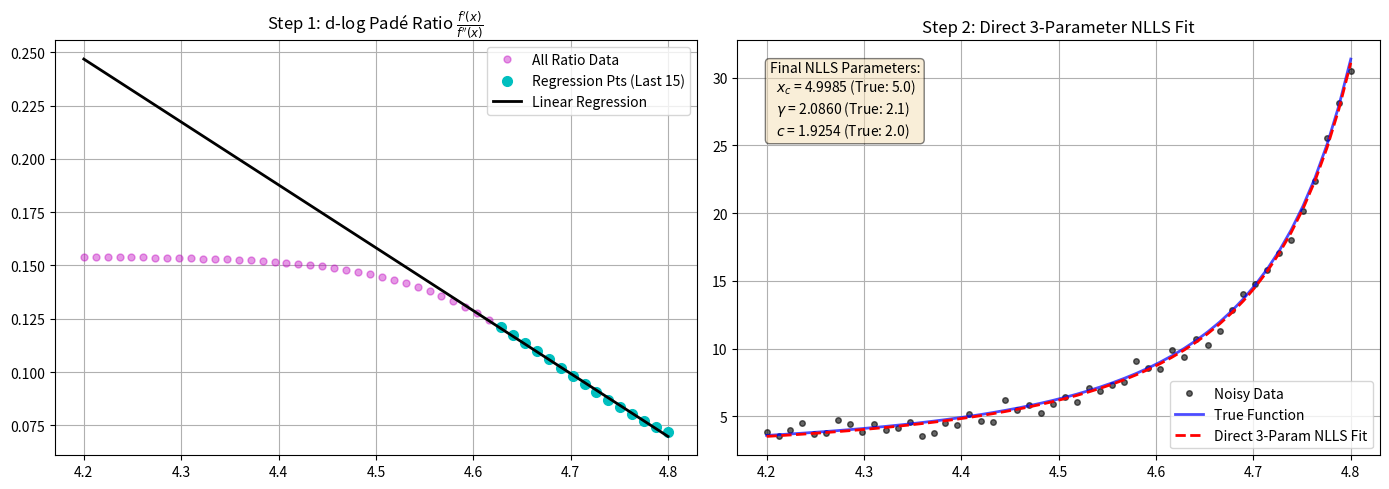

The script that saved this image:
import numpy as np
import matplotlib.pyplot as plt
from scipy.special import roots_laguerre
from scipy.optimize import least_squares, lsq_linear, curve_fit
from scipy.linalg import cholesky, solve_triangular


def true_function(x, xc, gamma, c):
    """f(x) = (xc - x)^(-gamma) + c"""
    return (xc - x) ** (-gamma) + c


def true_first_derivative(x, xc, gamma):
    """f'(x) = gamma * (xc - x)^(-(gamma + 1))"""
    return gamma * (xc - x) ** (-(gamma + 1))


def true_second_derivative(x, xc, gamma):
    """f''(x) = gamma * (gamma + 1) * (xc - x)^(-(gamma + 2))"""
    return gamma * (gamma + 1) * (xc - x) ** (-(gamma + 2))


def test_hybrid_pade_nlls():
    # --- 1. Define true parameters and generate synthetic data ---
    xc_true = 5.0
    gamma_true = 2.1
    c_true = 2.0

    x0 = 4.2
    x_end = 4.8
    M = 50
    x_m = np.linspace(x0, x_end, M)
    dx = x_m[1] - x_m[0]

    noise_std = 0.5  # Increased noise level
    print(f"noise_std={noise_std}")

    # Generate noisy data
    np.random.seed(42)
    F_true = true_function(x_m, xc_true, gamma_true, c_true)
    F_noisy = F_true + np.random.normal(0, noise_std, size=M)

    # --- 2. Construct Differenced Data and Whiten ---
    d = F_noisy[1:] - F_noisy[:-1]

    # Covariance matrix V for differenced i.i.d noise (MA(1) process)
    V = np.diag(np.full(M - 1, 2.0)) + \
        np.diag(np.full(M - 2, -1.0), k=1) + \
        np.diag(np.full(M - 2, -1.0), k=-1)

    L = cholesky(V, lower=True)
    d_tilde = solve_triangular(L, d, lower=True)

    # --- 3. VARIABLE PROJECTION (Golub-Pereyra) ---
    n = 10
    t_initial, _ = roots_laguerre(n)
    m_diff_indices = np.arange(M - 1)

    # Tikhonov regularization parameter to prevent ill-conditioning in lsq_linear
    lambda_reg = 1e-6

    def varpro_residual(t_params):
        G_diff = np.zeros((M - 1, n))
        for j in range(n):
            G_diff[:, j] = np.exp(t_params[j] * m_diff_indices * dx) * (np.exp(t_params[j] * dx) - 1.0)

        G_tilde = solve_triangular(L, G_diff, lower=True)

        # Augment matrices for Tikhonov regularization
        G_aug = np.vstack((G_tilde, lambda_reg * np.eye(n)))
        d_aug = np.concatenate((d_tilde, np.zeros(n)))

        res_linear = lsq_linear(G_aug, d_aug, bounds=(0.0, np.inf))
        a_opt = res_linear.x
        return d_tilde - G_tilde @ a_opt

    # Changed lower bound from 0.0 to 1e-3 to prevent zero-columns
    res_nonlin = least_squares(varpro_residual, t_initial, bounds=(1e-3, 200.0), method='trf')
    t_opt = res_nonlin.x

    # --- 4. Extract Final Linear Parameters ---
    G_diff_opt = np.zeros((M - 1, n))
    for j in range(n):
        G_diff_opt[:, j] = np.exp(t_opt[j] * m_diff_indices * dx) * (np.exp(t_opt[j] * dx) - 1.0)

    G_tilde_opt = solve_triangular(L, G_diff_opt, lower=True)

    # Apply the same regularization for the final extraction
    G_aug_opt = np.vstack((G_tilde_opt, lambda_reg * np.eye(n)))
    d_aug_opt = np.concatenate((d_tilde, np.zeros(n)))

    a_opt = lsq_linear(G_aug_opt, d_aug_opt, bounds=(0.0, np.inf)).x
    w_tilde = a_opt * np.exp(-t_opt * x0)

    # --- 5. Compute Analytical Derivatives f' and f'' ---
    F_prime_fit = np.zeros(M)
    F_double_prime_fit = np.zeros(M)

    for j in range(n):
        F_prime_fit += w_tilde[j] * t_opt[j] * np.exp(t_opt[j] * x_m)
        F_double_prime_fit += w_tilde[j] * (t_opt[j] ** 2) * np.exp(t_opt[j] * x_m)

    # --- 6. Infer initial xc and gamma using d-log Padé (Ratio f'/f'') ---
    ratio_fit = F_prime_fit / F_double_prime_fit

    num_points_fit = 15
    x_m_reg = x_m[-num_points_fit:]
    ratio_reg = ratio_fit[-num_points_fit:]

    m_line, b_line = np.polyfit(x_m_reg, ratio_reg, 1)

    # Ratio = (xc - x) / (gamma + 1)
    gamma_pade = (-1.0 / m_line) - 1.0
    xc_pade = -b_line / m_line

    # Estimate initial c using the first data point
    # Use absolute value to prevent complex numbers if gamma_pade is weird
    c_pade = F_noisy[0] - np.abs(xc_pade - x_m[0])**(-gamma_pade)

    print("-" * 50)
    print("Initial Guesses from d-log Padé:")
    print(f"xc_pade:    {xc_pade:.4f}")
    print(f"gamma_pade: {gamma_pade:.4f}")
    print(f"c_pade:     {c_pade:.4f}")

    # --- 7. Direct 3-Parameter Non-Linear Least Squares (NLLS) ---
    def nlls_model(x, xc_val, gamma_val, c_val):
        return (xc_val - x)**(-gamma_val) + c_val

    p0 = [xc_pade, gamma_pade, c_pade]

    # Set bounds: xc must be strictly greater than the last data point to avoid complex numbers/singularities.
    bounds = ([x_m[-1] + 1e-5, 0.0, -np.inf], [np.inf, np.inf, np.inf])

    try:
        popt, pcov = curve_fit(nlls_model, x_m, F_noisy, p0=p0, bounds=bounds)
        xc_nlls, gamma_nlls, c_nlls = popt

        print("-" * 50)
        print("Final Inferred Parameters (Direct 3-Parameter NLLS):")
        print(f"True xc:    {xc_true:.4f}  |  NLLS xc:    {xc_nlls:.4f}")
        print(f"True gamma: {gamma_true:.4f}  |  NLLS gamma: {gamma_nlls:.4f}")
        print(f"True c:     {c_true:.4f}  |  NLLS c:     {c_nlls:.4f}")
        print("-" * 50)

        F_nlls_fit = nlls_model(x_m, xc_nlls, gamma_nlls, c_nlls)
    except Exception as e:
        print(f"NLLS Fit failed: {e}")
        xc_nlls, gamma_nlls, c_nlls = xc_pade, gamma_pade, c_pade
        F_nlls_fit = np.zeros_like(x_m)

    # --- 8. Plotting ---
    fig, (ax1, ax2) = plt.subplots(1, 2, figsize=(14, 5))

    # Plot 1: d-log Padé Ratio Fit
    ax1.plot(x_m, ratio_fit, 'mo', label='All Ratio Data', markersize=5, alpha=0.4)
    ax1.plot(x_m_reg, ratio_reg, 'co', label=f'Regression Pts (Last {num_points_fit})', markersize=7)
    ax1.plot(x_m, m_line * x_m + b_line, 'k-', label='Linear Regression', linewidth=2)
    ax1.set_title(r"Step 1: d-log Padé Ratio $\frac{f'(x)}{f''(x)}$")
    ax1.legend()
    ax1.grid(True)

    # Plot 2: Final NLLS Fit vs Noisy Data
    ax2.plot(x_m, F_noisy, 'ko', label='Noisy Data', markersize=4, alpha=0.6)
    ax2.plot(x_m, F_true, 'b-', label='True Function', linewidth=2, alpha=0.7)
    if np.any(F_nlls_fit):
        ax2.plot(x_m, F_nlls_fit, 'r--', label='Direct 3-Param NLLS Fit', linewidth=2)
    ax2.set_title("Step 2: Direct 3-Parameter NLLS Fit")

    props = dict(boxstyle='round', facecolor='wheat', alpha=0.5)
    textstr = (rf'Final NLLS Parameters:' '\n'
               rf'  $x_c$ = {xc_nlls:.4f} (True: {xc_true})' '\n'
               rf'  $\gamma$ = {gamma_nlls:.4f} (True: {gamma_true})' '\n'
               rf'  $c$ = {c_nlls:.4f} (True: {c_true})')
    ax2.text(0.05, 0.95, textstr, transform=ax2.transAxes, fontsize=10,
             verticalalignment='top', bbox=props)
    ax2.legend()
    ax2.grid(True)

    plt.tight_layout()
    plt.savefig("vp_pade_nlls.png")
    plt.close()


if __name__ == "__main__":
    test_hybrid_pade_nlls()
